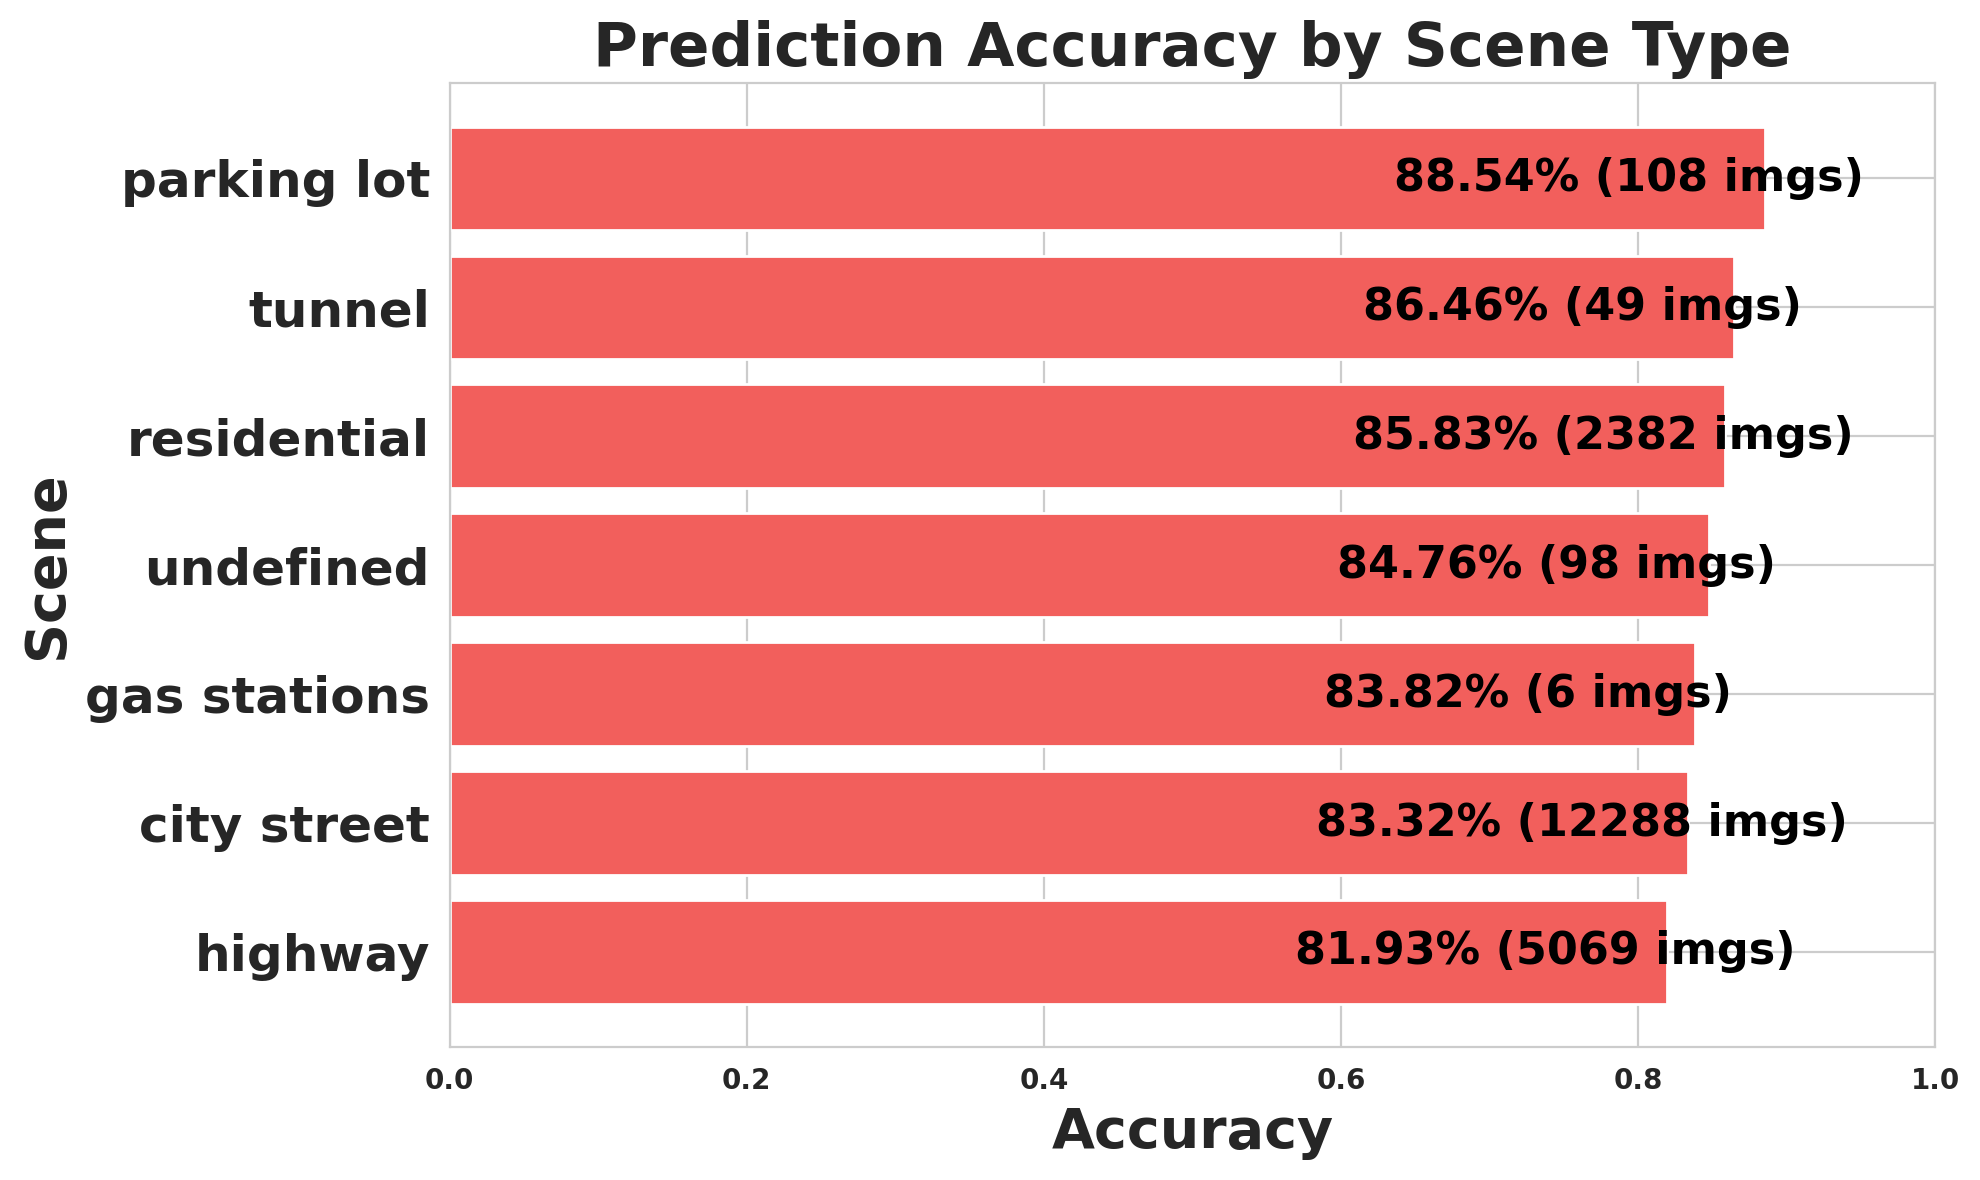

Data behind this chart, as committed beside it:
scene, images, expected, matched, missed, accuracy
highway, 5069, 73549, 60258, 13291, 0.8193
city street, 12288, 252212, 210138, 42074, 0.8332
gas stations, 6, 68, 57, 11, 0.8382
undefined, 98, 1076, 912, 164, 0.8476
residential, 2382, 38980, 33456, 5524, 0.8583
tunnel, 49, 325, 281, 44, 0.8646
parking lot, 108, 1518, 1344, 174, 0.8854
